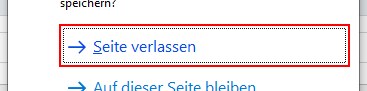
Task: Processes an excel-list of moodle courses by checking exam configuration and questions in these moodle courses.
Workflow: 01OpenQuizEditPage

Step 1: find the button 'Standard, markierbar' (iexplore.exe)

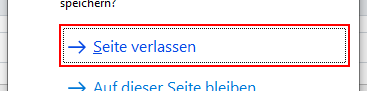
Step 2 [then]: click on the button 'Standard, markierbar' (iexplore.exe)

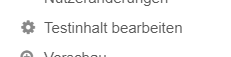
Step 3: find the link at {{moodleUrl}}/mod/quiz/view.php?id=*

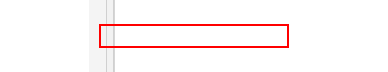
Step 4 [then]: click on the link at {{moodleUrl}}/mod/quiz/view.php?id=*

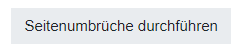
Step 5: find the text box 'repaginatecommand' at {{moodleUrl}}/mod/quiz/edit.php?cmid=*

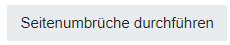
Step 6 [then]: get-attribute of the text box 'repaginatecommand' at {{moodleUrl}}/mod/quiz/edit.php?cmid=*
